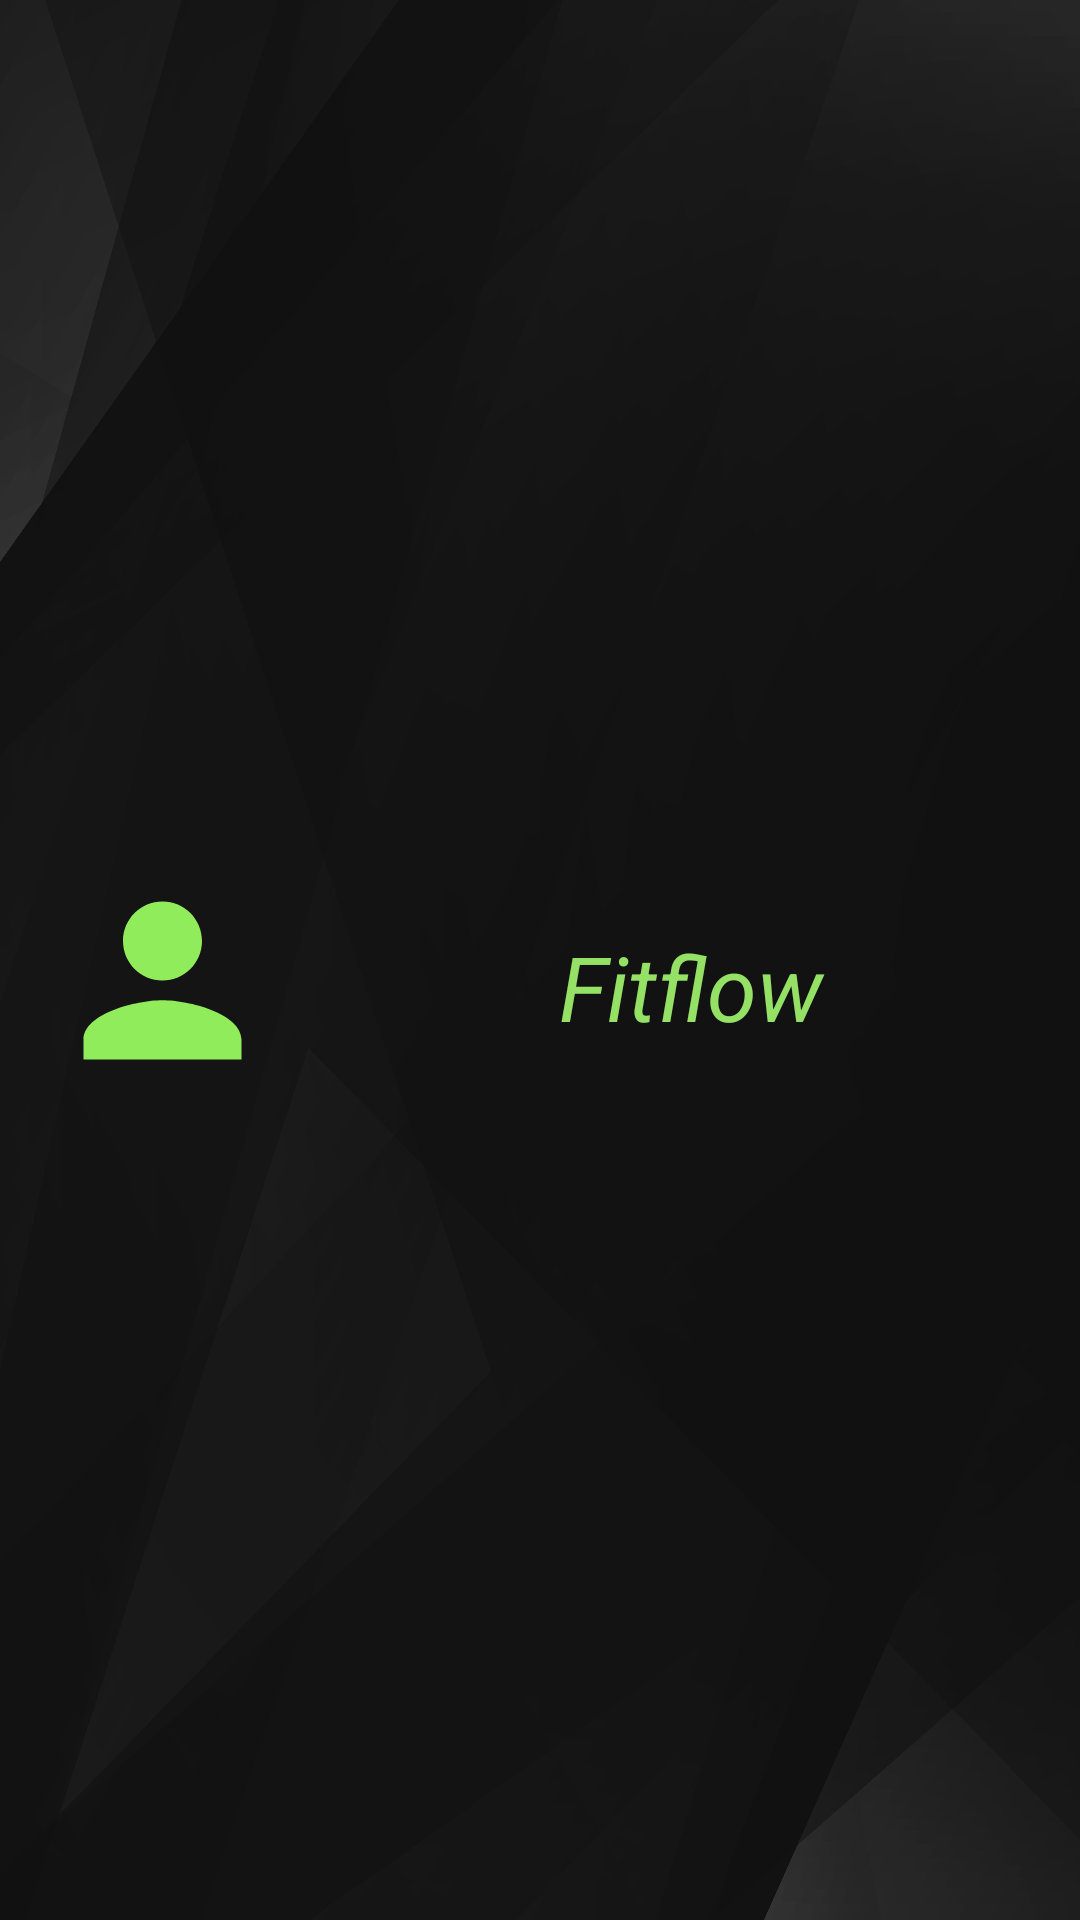

This screen was rendered from an Android layout file. Write that file and the resources it references.
<!-- AndroidManifest.xml: application theme Theme.Fitflow20 -->
<!-- res/layout/nav_header_home.xml -->
<?xml version="1.0" encoding="utf-8"?>
<androidx.constraintlayout.widget.ConstraintLayout xmlns:android="http://schemas.android.com/apk/res/android"
    xmlns:app="http://schemas.android.com/apk/res-auto"
    xmlns:tools="http://schemas.android.com/tools"
    android:id="@+id/linearLayout"
    android:layout_width="match_parent"
    android:layout_height="176dp"
    android:background="@drawable/nav_header_bg"
    android:gravity="bottom"
    android:theme="@style/ThemeOverlay.AppCompat.Dark">

    <ImageView
        android:id="@+id/imageView"
        android:layout_width="100dp"
        android:layout_height="87dp"
        android:layout_marginStart="4dp"
        android:layout_marginBottom="1dp"
        android:paddingTop="8dp"
        app:layout_constraintBottom_toBottomOf="parent"
        app:layout_constraintStart_toStartOf="parent"
        app:layout_constraintTop_toTopOf="parent"
        app:layout_constraintVertical_bias="0.506"
        app:srcCompat="@drawable/user_icon" />

    <TextView
        android:id="@+id/textView"
        android:layout_width="253dp"
        android:layout_height="86dp"

        android:gravity="center"
        android:paddingTop="18dp"
        android:text="Fitflow"
        android:textAppearance="@style/TextAppearance.AppCompat.Body1"
        android:textColor="#94E165"
        android:textSize="30dp"
        android:textStyle="italic"
        app:layout_constraintBottom_toBottomOf="parent"
        app:layout_constraintEnd_toEndOf="parent"
        app:layout_constraintHorizontal_bias="0.0"
        app:layout_constraintStart_toEndOf="@+id/imageView"
        app:layout_constraintTop_toTopOf="parent" />
</androidx.constraintlayout.widget.ConstraintLayout>
<!-- resources referenced by this layout -->
<resources>
  <!-- drawable nav_header_bg: png bitmap (drawable, 365327 bytes) -->
  <!-- drawable user_icon (drawable) -->
  <vector android:height="24dp" android:tint="#91EC5B"
      android:viewportHeight="24" android:viewportWidth="24"
      android:width="24dp" xmlns:android="http://schemas.android.com/apk/res/android">
      <path android:fillColor="@android:color/white" android:pathData="M12,12c2.21,0 4,-1.79 4,-4s-1.79,-4 -4,-4 -4,1.79 -4,4 1.79,4 4,4zM12,14c-2.67,0 -8,1.34 -8,4v2h16v-2c0,-2.66 -5.33,-4 -8,-4z"/>
  </vector>
  <style name="Theme.Fitflow20" parent="Base.Theme.Fitflow20" />
  <style name="Base.Theme.Fitflow20" parent="Theme.Material3.DayNight.NoActionBar">
          
          
      </style>
</resources>
